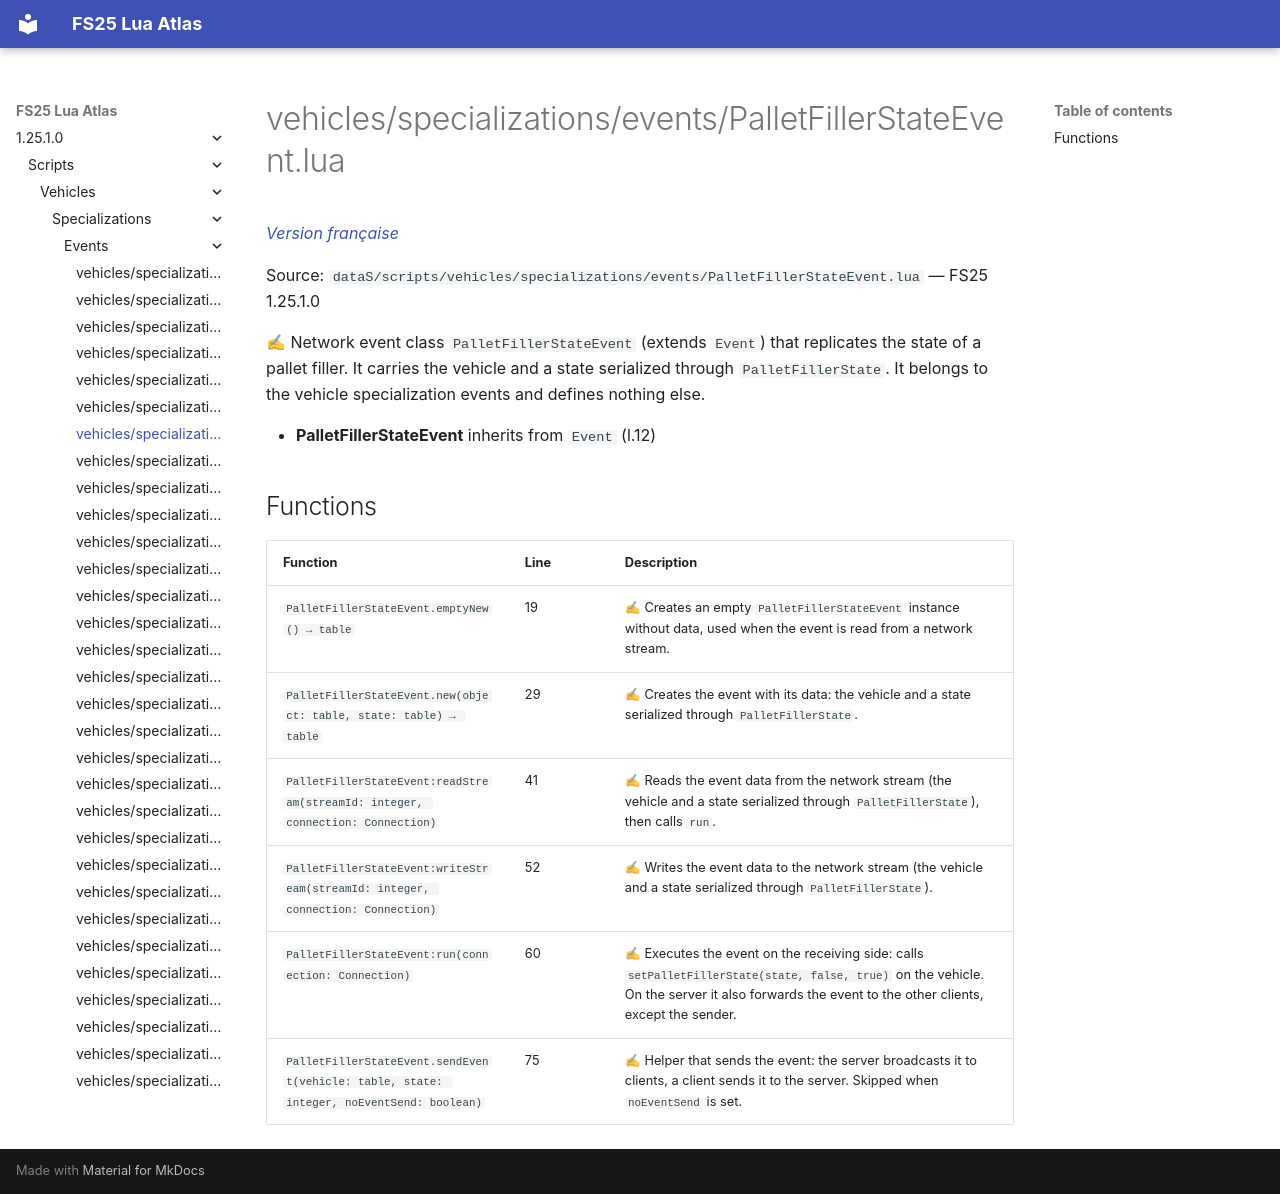

repository: Tim0219800/fs25-lua-atlas · page: 1.25.1.0/scripts/vehicles/specializations/events/PalletFillerStateEvent.html · generator: mkdocs

# vehicles/specializations/events/PalletFillerStateEvent.lua

*[Version française](../../../../fr/scripts/vehicles/specializations/events/PalletFillerStateEvent.md)*

Source: `dataS/scripts/vehicles/specializations/events/PalletFillerStateEvent.lua` — FS25 1.25.1.0

✍ Network event class `PalletFillerStateEvent` (extends `Event`) that replicates the state of a pallet filler. It carries the vehicle and a state serialized through `PalletFillerState`. It belongs to the vehicle specialization events and defines nothing else.

- **PalletFillerStateEvent** inherits from `Event` (l.12)

## Functions

| Function | Line | Description |
|---|---|---|
| `PalletFillerStateEvent.emptyNew() → table` | 19 | ✍ Creates an empty `PalletFillerStateEvent` instance without data, used when the event is read from a network stream. |
| `PalletFillerStateEvent.new(object: table, state: table) → table` | 29 | ✍ Creates the event with its data: the vehicle and a state serialized through `PalletFillerState`. |
| `PalletFillerStateEvent:readStream(streamId: integer, connection: Connection)` | 41 | ✍ Reads the event data from the network stream (the vehicle and a state serialized through `PalletFillerState`), then calls `run`. |
| `PalletFillerStateEvent:writeStream(streamId: integer, connection: Connection)` | 52 | ✍ Writes the event data to the network stream (the vehicle and a state serialized through `PalletFillerState`). |
| `PalletFillerStateEvent:run(connection: Connection)` | 60 | ✍ Executes the event on the receiving side: calls `setPalletFillerState(state, false, true)` on the vehicle. On the server it also forwards the event to the other clients, except the sender. |
| `PalletFillerStateEvent.sendEvent(vehicle: table, state: integer, noEventSend: boolean)` | 75 | ✍ Helper that sends the event: the server broadcasts it to clients, a client sends it to the server. Skipped when `noEventSend` is set. |
